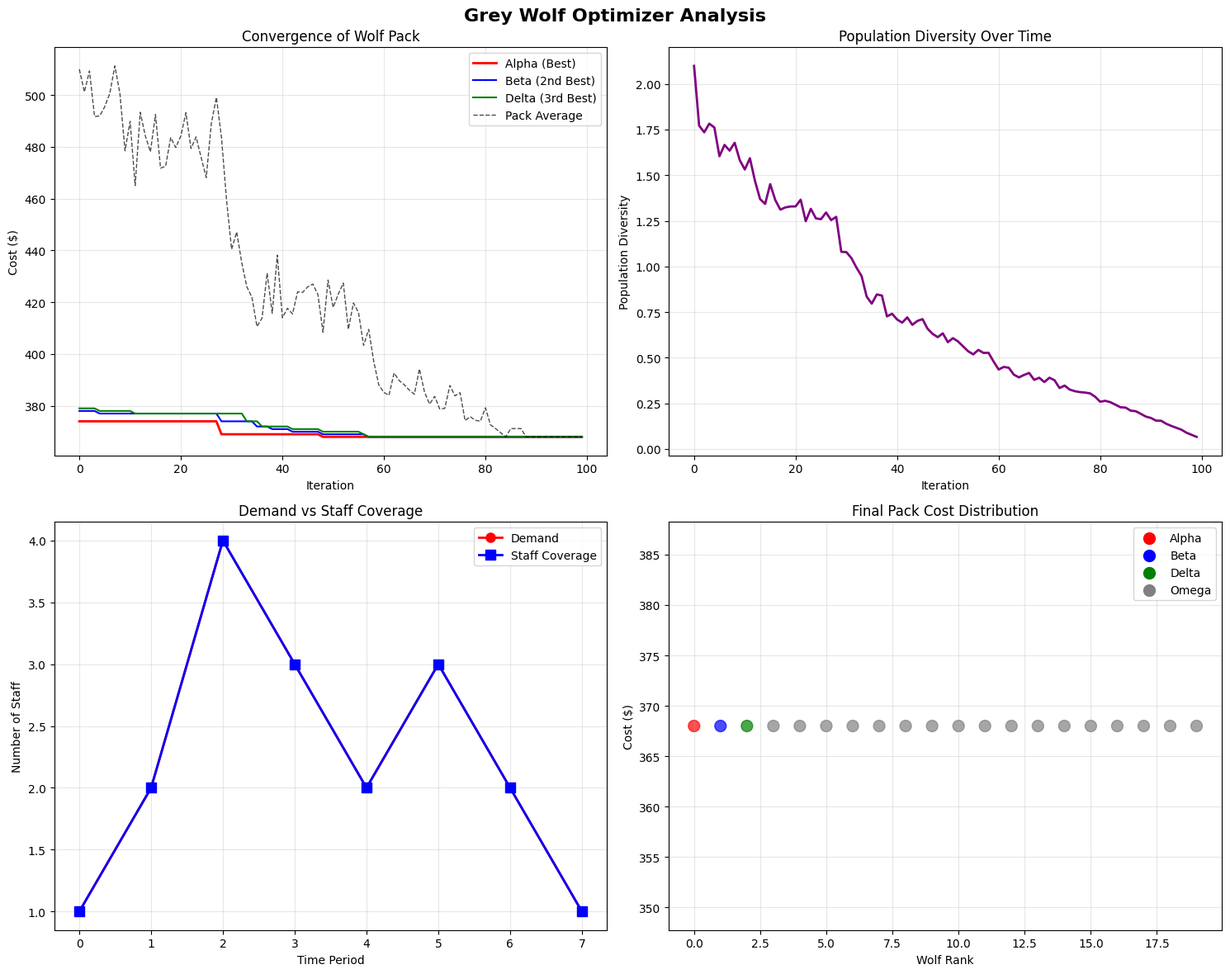
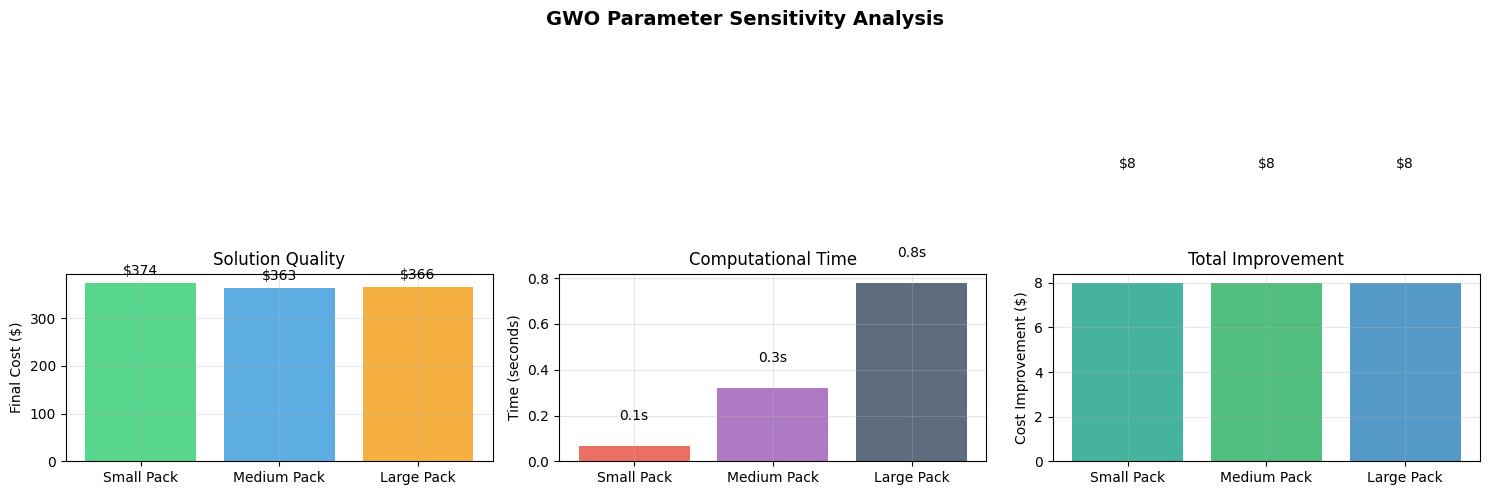

Write Python code to recreate these figures, in order.
# Import required libraries
import numpy as np
import pandas as pd
import matplotlib.pyplot as plt
import seaborn as sns
from typing import List, Dict, Tuple, Optional
import random
import time
import warnings
warnings.filterwarnings('ignore')

# Set plotting style
plt.style.use('default')
sns.set_palette("husl")
random.seed(42)

# Define the Grey Wolf Optimizer for workforce scheduling
class GreyWolfOptimizer:
    """Grey Wolf Optimizer for workforce scheduling"""
    
    def __init__(self, employees: List[Dict], time_periods: List[int], 
                 demand: List[int], cost_params: Dict, 
                 pack_size: int = 20, max_iterations: int = 100):
        """
        Initialize Grey Wolf Optimizer
        
        Args:
            employees: List of employee dictionaries
            time_periods: List of time period indices
            demand: Required staff for each time period
            cost_params: Cost parameters
            pack_size: Number of wolves in the pack
            max_iterations: Maximum number of iterations
        """
        self.employees = employees
        self.time_periods = time_periods
        self.demand = demand
        self.cost_params = cost_params
        self.pack_size = pack_size
        self.max_iterations = max_iterations
        
        # GWO parameters
        self.a_initial = 2.0  # Initial control parameter
        self.a_final = 0.0    # Final control parameter
        
        # Initialize wolf pack
        self.pack = []
        self.alpha = None
        self.beta = None
        self.delta = None
        
        # Track convergence
        self.convergence_history = []
        self.diversity_history = []
        
    def encode_schedule(self, schedule: Dict) -> np.ndarray:
        """
        Encode schedule as position vector for GWO
        
        Args:
            schedule: Schedule dictionary
        
        Returns:
            Position vector
        """
        # Create binary matrix: employees x time_periods
        position = np.zeros((len(self.employees), len(self.time_periods)))
        
        for emp_idx, emp in enumerate(self.employees):
            emp_id = emp['id']
            if emp_id in schedule:
                for period in schedule[emp_id]:
                    if 0 <= period < len(self.time_periods):
                        position[emp_idx, period] = 1
        
        return position.flatten()
    
    def decode_schedule(self, position: np.ndarray) -> Dict:
        """
        Decode position vector back to schedule
        
        Args:
            position: Position vector
        
        Returns:
            Schedule dictionary
        """
        schedule = {}
        position_matrix = position.reshape((len(self.employees), len(self.time_periods)))
        
        for emp_idx, emp in enumerate(self.employees):
            emp_id = emp['id']
            schedule[emp_id] = []
            
            for period_idx in range(len(self.time_periods)):
                if position_matrix[emp_idx, period_idx] > 0.5:  # Binary threshold
                    schedule[emp_id].append(period_idx)
        
        return schedule
    
    def generate_random_schedule(self) -> Dict:
        """
        Generate a random feasible schedule
        
        Returns:
            Random schedule dictionary
        """
        schedule = {emp['id']: [] for emp in self.employees}
        
        # For each time period, assign random employees
        for t in range(len(self.demand)):
            required = self.demand[t]
            available_employees = [emp for emp in self.employees 
                                 if self.is_employee_available(emp, t, schedule)]
            
            if available_employees:
                # Randomly select required number of employees
                selected = random.sample(available_employees, 
                                       min(required, len(available_employees)))
                for emp in selected:
                    schedule[emp['id']].append(t)
        
        return schedule
    
    def is_employee_available(self, employee: Dict, period: int, 
                             schedule: Dict) -> bool:
        """
        Check if employee is available for a time period
        
        Args:
            employee: Employee dictionary
            period: Time period to check
            schedule: Current schedule
        
        Returns:
            True if employee is available
        """
        emp_id = employee['id']
        current_assignments = len(schedule.get(emp_id, []))
        max_hours = employee.get('max_hours', 8)
        
        return current_assignments < max_hours
    
    def calculate_fitness(self, schedule: Dict) -> float:
        """
        Calculate fitness (inverse of cost) for a schedule
        
        Args:
            schedule: Schedule dictionary
        
        Returns:
            Fitness value (higher is better)
        """
        cost = self.calculate_schedule_cost(schedule)
        
        # Add penalty for infeasible schedules
        penalty = 0
        for t in range(len(self.demand)):
            required = self.demand[t]
            assigned = sum(1 for periods in schedule.values() if t in periods)
            if assigned < required:
                penalty += (required - assigned) * 1000  # Large penalty for understaffing
        
        total_cost = cost + penalty
        
        # Return fitness (inverse of cost, avoiding division by zero)
        return 1.0 / (1.0 + total_cost)
    
    def calculate_schedule_cost(self, schedule: Dict) -> float:
        """
        Calculate total cost of a schedule
        
        Args:
            schedule: Schedule dictionary
        
        Returns:
            Total cost
        """
        total_cost = 0
        
        # Labor cost
        for emp_id, periods in schedule.items():
            emp = next(e for e in self.employees if e['id'] == emp_id)
            hourly_rate = emp.get('hourly_rate', self.cost_params['default_labor_cost'])
            total_cost += len(periods) * hourly_rate
        
        # Understaffing and overstaffing costs
        for t in range(len(self.demand)):
            required = self.demand[t]
            assigned = sum(1 for periods in schedule.values() if t in periods)
            
            if assigned < required:
                total_cost += (required - assigned) * self.cost_params['understaff_penalty']
            elif assigned > required:
                total_cost += (assigned - required) * self.cost_params['overstaff_penalty']
        
        return total_cost
    
    def initialize_pack(self):
        """
        Initialize the wolf pack with random schedules
        """
        self.pack = []
        
        for _ in range(self.pack_size):
            schedule = self.generate_random_schedule()
            position = self.encode_schedule(schedule)
            fitness = self.calculate_fitness(schedule)
            
            wolf = {
                'position': position,
                'schedule': schedule,
                'fitness': fitness,
                'cost': self.calculate_schedule_cost(schedule)
            }
            
            self.pack.append(wolf)
        
        # Sort by fitness and establish hierarchy
        self.pack.sort(key=lambda w: w['fitness'], reverse=True)
        
        if len(self.pack) >= 3:
            self.alpha = self.pack[0]
            self.beta = self.pack[1]
            self.delta = self.pack[2]
        elif len(self.pack) >= 2:
            self.alpha = self.pack[0]
            self.beta = self.pack[1]
            self.delta = self.pack[0]
        else:
            self.alpha = self.pack[0]
            self.beta = self.pack[0]
            self.delta = self.pack[0]
    
    def update_hierarchy(self):
        """
        Update alpha, beta, and delta wolves
        """
        # Sort pack by fitness
        self.pack.sort(key=lambda w: w['fitness'], reverse=True)
        
        # Update leaders
        self.alpha = self.pack[0]
        if len(self.pack) >= 2:
            self.beta = self.pack[1]
        else:
            self.beta = self.pack[0]
            
        if len(self.pack) >= 3:
            self.delta = self.pack[2]
        else:
            self.delta = self.pack[0]
    
    def calculate_diversity(self) -> float:
        """
        Calculate population diversity
        
        Returns:
            Diversity measure
        """
        if len(self.pack) < 2:
            return 0.0
        
        positions = np.array([wolf['position'] for wolf in self.pack])
        mean_position = np.mean(positions, axis=0)
        
        # Calculate average distance from mean
        distances = [np.linalg.norm(pos - mean_position) for pos in positions]
        return np.mean(distances)
    
    def hunting_behavior(self, iteration: int):
        """
        Perform hunting behavior - update omega wolf positions
        
        Args:
            iteration: Current iteration number
        """
        # Update control parameter 'a' (linearly decreasing)
        a = self.a_initial - (self.a_initial - self.a_final) * (iteration / self.max_iterations)
        
        # Update positions of omega wolves (excluding alpha, beta, delta)
        for wolf_idx in range(3, len(self.pack)):
            wolf = self.pack[wolf_idx]
            current_pos = wolf['position']
            new_pos = np.zeros_like(current_pos)
            
            # Update position based on alpha, beta, and delta
            for dim in range(len(current_pos)):
                # Distance to alpha
                r1_alpha = random.random()
                r2_alpha = random.random()
                A_alpha = 2 * a * r1_alpha - a
                C_alpha = 2 * r2_alpha
                D_alpha = abs(C_alpha * self.alpha['position'][dim] - current_pos[dim])
                X1_alpha = self.alpha['position'][dim] - A_alpha * D_alpha
                
                # Distance to beta
                r1_beta = random.random()
                r2_beta = random.random()
                A_beta = 2 * a * r1_beta - a
                C_beta = 2 * r2_beta
                D_beta = abs(C_beta * self.beta['position'][dim] - current_pos[dim])
                X1_beta = self.beta['position'][dim] - A_beta * D_beta
                
                # Distance to delta
                r1_delta = random.random()
                r2_delta = random.random()
                A_delta = 2 * a * r1_delta - a
                C_delta = 2 * r2_delta
                D_delta = abs(C_delta * self.delta['position'][dim] - current_pos[dim])
                X1_delta = self.delta['position'][dim] - A_delta * D_delta
                
                # Average position update
                new_pos[dim] = (X1_alpha + X1_beta + X1_delta) / 3.0
                
                # Apply bounds (binary constraint)
                new_pos[dim] = np.clip(new_pos[dim], 0, 1)
            
            # Update wolf position
            wolf['position'] = new_pos
            wolf['schedule'] = self.decode_schedule(new_pos)
            wolf['fitness'] = self.calculate_fitness(wolf['schedule'])
            wolf['cost'] = self.calculate_schedule_cost(wolf['schedule'])
    
    def optimize(self) -> Dict:
        """
        Run Grey Wolf Optimizer
        
        Returns:
            Optimization results
        """
        print(f"Starting Grey Wolf Optimizer with {self.pack_size} wolves for {self.max_iterations} iterations")
        
        # Initialize pack
        self.initialize_pack()
        
        print(f"Initial best cost: ${self.alpha['cost']:.2f}")
        
        # Optimization loop
        for iteration in range(self.max_iterations):
            # Hunting behavior - update omega wolves
            self.hunting_behavior(iteration)
            
            # Update hierarchy
            self.update_hierarchy()
            
            # Record convergence
            self.convergence_history.append({
                'iteration': iteration,
                'alpha_cost': self.alpha['cost'],
                'beta_cost': self.beta['cost'],
                'delta_cost': self.delta['cost'],
                'avg_cost': np.mean([w['cost'] for w in self.pack])
            })
            
            # Record diversity
            diversity = self.calculate_diversity()
            self.diversity_history.append(diversity)
            
            # Print progress
            if (iteration + 1) % 10 == 0:
                print(f"Iteration {iteration + 1}: Best cost = ${self.alpha['cost']:.2f}, "
                      f"Diversity = {diversity:.4f}")
        
        print(f"\nOptimization completed!")
        print(f"Final best cost: ${self.alpha['cost']:.2f}")
        print(f"Total improvement: ${self.convergence_history[0]['alpha_cost'] - self.alpha['cost']:.2f}")
        
        return {
            'best_schedule': self.alpha['schedule'],
            'best_cost': self.alpha['cost'],
            'convergence_history': self.convergence_history,
            'diversity_history': self.diversity_history,
            'final_pack': self.pack
        }

# Create test data for GWO
employees = [
    {'id': 1, 'name': 'Alice', 'hourly_rate': 22, 'max_hours': 8},
    {'id': 2, 'name': 'Bob', 'hourly_rate': 20, 'max_hours': 8},
    {'id': 3, 'name': 'Charlie', 'hourly_rate': 24, 'max_hours': 6},
    {'id': 4, 'name': 'Diana', 'hourly_rate': 21, 'max_hours': 8},
    {'id': 5, 'name': 'Eve', 'hourly_rate': 19, 'max_hours': 8},
    {'id': 6, 'name': 'Frank', 'hourly_rate': 23, 'max_hours': 8}
]

time_periods = [0, 1, 2, 3, 4, 5, 6, 7]  # 8 time periods
demand = [1, 2, 4, 3, 2, 3, 2, 1]  # Variable demand pattern

cost_params = {
    'default_labor_cost': 20,
    'understaff_penalty': 50,
    'overstaff_penalty': 10
}

print("Grey Wolf Optimizer Test Data:")
print(f"Employees: {len(employees)}")
print(f"Time periods: {len(time_periods)}")
print(f"Demand pattern: {demand}")
print(f"Total demand: {sum(demand)} staff-periods")

# Initialize and run GWO
gwo = GreyWolfOptimizer(
    employees=employees,
    time_periods=time_periods,
    demand=demand,
    cost_params=cost_params,
    pack_size=20,
    max_iterations=100
)

# Run optimization
start_time = time.time()
results = gwo.optimize()
end_time = time.time()

print(f"\nOptimization time: {end_time - start_time:.2f} seconds")
print(f"Final best cost: ${results['best_cost']:.2f}")

# Analyze the final schedule
best_schedule = results['best_schedule']

print("Final Schedule from Alpha Wolf:")
schedule_summary = []

for emp_id, periods in best_schedule.items():
    emp = next(e for e in employees if e['id'] == emp_id)
    if periods:  # Only show employees with assignments
        schedule_summary.append({
            'employee': emp['name'],
            'periods': periods,
            'hours_worked': len(periods),
            'cost': len(periods) * emp['hourly_rate']
        })

schedule_df = pd.DataFrame(schedule_summary)
print(schedule_df.to_string(index=False))

print(f"\nTotal labor cost: ${schedule_df['cost'].sum():.2f}")

# Check demand satisfaction
print("\nDemand Satisfaction:")
total_understaff = 0
total_overstaff = 0

for t in range(len(demand)):
    required = demand[t]
    assigned = sum(1 for periods in best_schedule.values() if t in periods)
    status = "✓" if assigned >= required else "✗"
    understaff = max(0, required - assigned)
    overstaff = max(0, assigned - required)
    
    total_understaff += understaff
    total_overstaff += overstaff
    
    print(f"Period {t+1}: Required {required}, Assigned {assigned} {status}")

print(f"\nTotal understaff periods: {total_understaff}")
print(f"Total overstaff periods: {total_overstaff}")

# Create comprehensive visualizations
fig, axes = plt.subplots(2, 2, figsize=(15, 12))
fig.suptitle('Grey Wolf Optimizer Analysis', fontsize=16, fontweight='bold')

# 1. Convergence Plot
ax1 = axes[0, 0]
history = results['convergence_history']
iterations = [h['iteration'] for h in history]
alpha_costs = [h['alpha_cost'] for h in history]
beta_costs = [h['beta_cost'] for h in history]
delta_costs = [h['delta_cost'] for h in history]
avg_costs = [h['avg_cost'] for h in history]

ax1.plot(iterations, alpha_costs, 'r-', linewidth=2, label='Alpha (Best)')
ax1.plot(iterations, beta_costs, 'b-', linewidth=1.5, label='Beta (2nd Best)')
ax1.plot(iterations, delta_costs, 'g-', linewidth=1.5, label='Delta (3rd Best)')
ax1.plot(iterations, avg_costs, 'k--', linewidth=1, alpha=0.7, label='Pack Average')

ax1.set_xlabel('Iteration')
ax1.set_ylabel('Cost ($)')
ax1.set_title('Convergence of Wolf Pack')
ax1.legend()
ax1.grid(True, alpha=0.3)

# 2. Population Diversity
ax2 = axes[0, 1]
diversity = results['diversity_history']
ax2.plot(iterations, diversity, 'purple', linewidth=2)
ax2.set_xlabel('Iteration')
ax2.set_ylabel('Population Diversity')
ax2.set_title('Population Diversity Over Time')
ax2.grid(True, alpha=0.3)

# 3. Demand vs Staff Coverage
ax3 = axes[1, 0]
periods = list(range(len(demand)))
coverage_vals = [sum(1 for periods in best_schedule.values() if t in periods) 
                 for t in periods]

ax3.plot(periods, demand, 'ro-', label='Demand', linewidth=2, markersize=8)
ax3.plot(periods, coverage_vals, 'bs-', label='Staff Coverage', linewidth=2, markersize=8)
ax3.set_xlabel('Time Period')
ax3.set_ylabel('Number of Staff')
ax3.set_title('Demand vs Staff Coverage')
ax3.legend()
ax3.grid(True, alpha=0.3)
ax3.set_xticks(periods)

# 4. Final Pack Fitness Distribution
ax4 = axes[1, 1]
final_pack = results['final_pack']
costs = [wolf['cost'] for wolf in final_pack]
fitness_values = [wolf['fitness'] for wolf in final_pack]

# Highlight alpha, beta, delta
colors = ['red' if i == 0 else 'blue' if i == 1 else 'green' if i == 2 else 'gray' 
         for i in range(len(final_pack))]

scatter = ax4.scatter(range(len(final_pack)), costs, c=colors, s=100, alpha=0.7)
ax4.set_xlabel('Wolf Rank')
ax4.set_ylabel('Cost ($)')
ax4.set_title('Final Pack Cost Distribution')
ax4.grid(True, alpha=0.3)

# Add legend for leaders
ax4.scatter([], [], c='red', s=100, label='Alpha')
ax4.scatter([], [], c='blue', s=100, label='Beta')
ax4.scatter([], [], c='green', s=100, label='Delta')
ax4.scatter([], [], c='gray', s=100, label='Omega')
ax4.legend()

plt.tight_layout()
plt.show()

# Demonstrate the hunting behavior mechanics
print("Demonstrating Grey Wolf Hunting Behavior:")
print("=" * 50)

# Create a simple example with smaller pack
gwo_demo = GreyWolfOptimizer(
    employees=employees[:4],  # Use 4 employees for simplicity
    time_periods=time_periods[:6],  # Use 6 time periods
    demand=demand[:6],
    cost_params=cost_params,
    pack_size=8,
    max_iterations=5
)

# Initialize and show initial state
gwo_demo.initialize_pack()

print(f"Initial Alpha cost: ${gwo_demo.alpha['cost']:.2f}")
print(f"Initial Beta cost: ${gwo_demo.beta['cost']:.2f}")
print(f"Initial Delta cost: ${gwo_demo.delta['cost']:.2f}")
print(f"Initial pack diversity: {gwo_demo.calculate_diversity():.4f}")

# Show one iteration of hunting behavior
print("\nIteration 1 - Hunting Behavior:")
print("Control parameter 'a':", gwo_demo.a_initial)

# Demonstrate position update for one omega wolf
if len(gwo_demo.pack) > 3:
    omega_idx = 3
    omega_before = gwo_demo.pack[omega_idx]['position'].copy()
    
    # Perform one hunting step
    gwo_demo.hunting_behavior(0)
    gwo_demo.update_hierarchy()
    
    omega_after = gwo_demo.pack[omega_idx]['position']
    
    # Calculate position change
    position_change = np.linalg.norm(omega_after - omega_before)
    
    print(f"Omega wolf {omega_idx} position change: {position_change:.4f}")
    print(f"Omega wolf cost before: ${gwo_demo.pack[omega_idx]['cost']:.2f}")
    
    # Show distance to leaders
    dist_to_alpha = np.linalg.norm(omega_after - gwo_demo.alpha['position'])
    dist_to_beta = np.linalg.norm(omega_after - gwo_demo.beta['position'])
    dist_to_delta = np.linalg.norm(omega_after - gwo_demo.delta['position'])
    
    print(f"Distance to Alpha: {dist_to_alpha:.4f}")
    print(f"Distance to Beta: {dist_to_beta:.4f}")
    print(f"Distance to Delta: {dist_to_delta:.4f}")

print(f"\nAfter hunting - Alpha cost: ${gwo_demo.alpha['cost']:.2f}")
print(f"New pack diversity: {gwo_demo.calculate_diversity():.4f}")

# Compare different parameter settings
print("Parameter Sensitivity Analysis:")
print("=" * 40)

parameter_tests = [
    {'pack_size': 10, 'max_iterations': 50, 'name': 'Small Pack'},
    {'pack_size': 20, 'max_iterations': 100, 'name': 'Medium Pack'},
    {'pack_size': 30, 'max_iterations': 150, 'name': 'Large Pack'}
]

results_comparison = []

for test_params in parameter_tests:
    print(f"\nTesting {test_params['name']}:")
    
    gwo_test = GreyWolfOptimizer(
        employees=employees,
        time_periods=time_periods,
        demand=demand,
        cost_params=cost_params,
        pack_size=test_params['pack_size'],
        max_iterations=test_params['max_iterations']
    )
    
    start_time = time.time()
    test_result = gwo_test.optimize()
    end_time = time.time()
    
    results_comparison.append({
        'name': test_params['name'],
        'pack_size': test_params['pack_size'],
        'final_cost': test_result['best_cost'],
        'iterations': test_params['max_iterations'],
        'time': end_time - start_time,
        'initial_cost': test_result['convergence_history'][0]['alpha_cost'],
        'improvement': test_result['convergence_history'][0]['alpha_cost'] - test_result['best_cost']
    })
    
    print(f"  Final cost: ${test_result['best_cost']:.2f}")
    print(f"  Time: {end_time - start_time:.2f}s")
    print(f"  Improvement: ${results_comparison[-1]['improvement']:.2f}")

# Create comparison visualization
comparison_df = pd.DataFrame(results_comparison)

fig, axes = plt.subplots(1, 3, figsize=(15, 5))
fig.suptitle('GWO Parameter Sensitivity Analysis', fontsize=14, fontweight='bold')

# Cost comparison
ax1 = axes[0]
bars1 = ax1.bar(comparison_df['name'], comparison_df['final_cost'], 
                 color=['#2ecc71', '#3498db', '#f39c12'], alpha=0.8)
ax1.set_ylabel('Final Cost ($)')
ax1.set_title('Solution Quality')
ax1.grid(True, alpha=0.3)

for bar, cost in zip(bars1, comparison_df['final_cost']):
    ax1.text(bar.get_x() + bar.get_width()/2., bar.get_height() + 10,
             f'${cost:.0f}', ha='center', va='bottom')

# Time comparison
ax2 = axes[1]
bars2 = ax2.bar(comparison_df['name'], comparison_df['time'], 
                 color=['#e74c3c', '#9b59b6', '#34495e'], alpha=0.8)
ax2.set_ylabel('Time (seconds)')
ax2.set_title('Computational Time')
ax2.grid(True, alpha=0.3)

for bar, time_val in zip(bars2, comparison_df['time']):
    ax2.text(bar.get_x() + bar.get_width()/2., bar.get_height() + 0.1,
             f'{time_val:.1f}s', ha='center', va='bottom')

# Improvement comparison
ax3 = axes[2]
bars3 = ax3.bar(comparison_df['name'], comparison_df['improvement'], 
                 color=['#16a085', '#27ae60', '#2980b9'], alpha=0.8)
ax3.set_ylabel('Cost Improvement ($)')
ax3.set_title('Total Improvement')
ax3.grid(True, alpha=0.3)

for bar, improvement in zip(bars3, comparison_df['improvement']):
    ax3.text(bar.get_x() + bar.get_width()/2., bar.get_height() + 5,
             f'${improvement:.0f}', ha='center', va='bottom')

plt.tight_layout()
plt.show()

print("\nParameter Analysis Summary:")
print(comparison_df[['name', 'pack_size', 'final_cost', 'time', 'improvement']].to_string(index=False))
